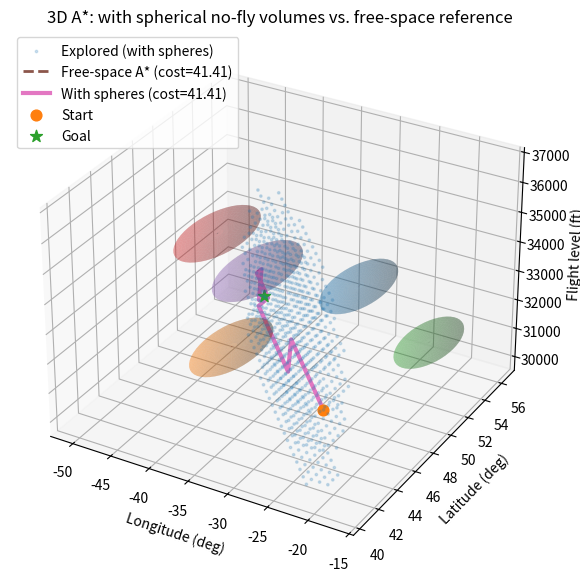

Source code (Python):
# 3D A* with (1) obstacle-aware path and (2) free-space reference path,
# and solid 3D spherical no-fly volumes rendered as surfaces.
#
# - Grid axes: longitude (x), latitude (y), altitude (z)
# - Movement: 26-neighbor (dx,dy,dz in {-1,0,1} \ {(0,0,0)})
# - Edge cost: Euclidean step length sqrt(dx^2 + dy^2 + dz^2)
# - No extra penalty for altitude changes (per user request)
# - Obstacles: multiple solid spheres in physical coordinates
#
# The plot will show:
#   * Obstacle-aware A* path (solid line)
#   * Free-space A* path (dashed line) — same 26-neighbor rules, but without obstacles
#   * Solid spheres for no-fly volumes
#   * Start/Goal markers

import numpy as np
import matplotlib.pyplot as plt
from heapq import heappush, heappop
import random

# ------------------------------
# Config
# ------------------------------
# random.seed(243)      # reproducibility
np.random.seed(4)

# Domain (for labels)
lon_min, lon_max = -70.0, -10.0
lat_min, lat_max =  40.0,  60.0
alt_min, alt_max = 30000.0, 38000.0  # feet

# Grid resolution
Nx, Ny, Nz = 60, 40, 7
lon_vals = np.linspace(lon_min, lon_max, Nx)
lat_vals = np.linspace(lat_min, lat_max, Ny)
alt_vals = np.linspace(alt_min, alt_max, Nz)

dx = (lon_max - lon_min) / (Nx - 1) if Nx > 1 else 1.0
dy = (lat_max - lat_min) / (Ny - 1) if Ny > 1 else 1.0
dz = (alt_max - alt_min) / (Nz - 1) if Nz > 1 else 1.0

# ------------------------------
# Solid spherical no-fly volumes (in physical space)
# ------------------------------
def generate_spherical_mask(Nx, Ny, Nz, k_min=3, k_max=5):
    k = np.random.randint(k_min, k_max + 1)
    # Create full coordinate grids in physical units for fast broadcasting
    LX = lon_vals[np.newaxis, np.newaxis, :]          # shape (1,1,Nx)
    LY = lat_vals[np.newaxis, :, np.newaxis]          # shape (1,Ny,1)
    LZ = alt_vals[:, np.newaxis, np.newaxis]          # shape (Nz,1,1)

    mask = np.zeros((Nz, Ny, Nx), dtype=bool)
    spheres = []  # store centers/radii in physical units
    for _ in range(k):
        # Random physical center within margins
        cx = np.random.uniform(lon_min + 5*dx, lon_max - 5*dx)
        cy = np.random.uniform(lat_min + 3*dy, lat_max - 3*dy)
        cz = np.random.uniform(alt_min + 1.2*dz, alt_max - 1.2*dz)
        # Reasonable radius based on domain size
        R = np.random.uniform(3*min(dx,dy), 8*min(dx,dy))  # a few grid cells wide in horizontal
        # Build boolean mask for this sphere: (x-cx)^2+(y-cy)^2+(z-cz)^2 <= R^2
        sphere = (LX - cx)**2 + (LY - cy)**2 + (LZ - cz)**2 <= R**2
        mask |= sphere
        spheres.append((cx, cy, cz, R))
    return mask, spheres

blocked, spheres = generate_spherical_mask(Nx, Ny, Nz)

# ------------------------------
# A* in 3D
# ------------------------------
moves = []
for dxs in (-1, 0, 1):
    for dys in (-1, 0, 1):
        for dzs in (-1, 0, 1):
            if dxs == dys == dzs == 0:
                continue
            cost = np.sqrt(dxs*dxs + dys*dys + dzs*dzs)
            moves.append((dxs, dys, dzs, cost))

def in_bounds(ix, iy, iz):
    return (0 <= ix < Nx) and (0 <= iy < Ny) and (0 <= iz < Nz)

def passable(ix, iy, iz, mask):
    return not mask[iz, iy, ix]

def neighbors(ix, iy, iz, mask):
    for dxs, dys, dzs, c in moves:
        nx, ny, nz = ix + dxs, iy + dys, iz + dzs
        if in_bounds(nx, ny, nz) and passable(nx, ny, nz, mask):
            yield nx, ny, nz, c

def heuristic(a, b):
    # 3D Euclidean in index space (consistent with edge costs)
    dxs = a[0] - b[0]
    dys = a[1] - b[1]
    dzs = a[2] - b[2]
    return (dxs*dxs + dys*dys + dzs*dzs) ** 0.5

def random_free_cell(mask):
    for _ in range(10000):
        ix = np.random.randint(0, Nx)
        iy = np.random.randint(0, Ny)
        iz = np.random.randint(0, Nz)
        if passable(ix, iy, iz, mask):
            return (ix, iy, iz)
    raise RuntimeError("No free 3D cell found.")

def astar_3d(start, goal, mask):
    openh = []
    heappush(openh, (0.0, start))
    g = {start: 0.0}
    parent = {start: None}
    closed = set()
    while openh:
        _, u = heappop(openh)
        if u in closed:
            continue
        closed.add(u)
        if u == goal:
            # reconstruct
            path = []
            cur = u
            while cur is not None:
                path.append(cur)
                cur = parent[cur]
            path.reverse()
            return path, g[u], closed
        ux, uy, uz = u
        for nx, ny, nz, c in neighbors(ux, uy, uz, mask):
            v = (nx, ny, nz)
            newg = g[u] + c
            if (v not in g) or (newg < g[v]):
                g[v] = newg
                parent[v] = u
                f = newg + heuristic(v, goal)
                heappush(openh, (f, v))
    return None, np.inf, closed

# ------------------------------
# Start/Goal & Paths
# ------------------------------
start = random_free_cell(blocked)
goal  = random_free_cell(blocked)

# (1) With spheres (weather)
path_obs, cost_obs, explored = astar_3d(start, goal, blocked)

# (2) Free space reference (same rules, no spheres)
empty_mask = np.zeros_like(blocked, dtype=bool)
path_free, cost_free, _ = astar_3d(start, goal, empty_mask)

# ------------------------------
# Visualization
# ------------------------------
from mpl_toolkits.mplot3d import Axes3D  # noqa: F401

fig = plt.figure(figsize=(10, 7))
ax = fig.add_subplot(111, projection='3d')
ax.set_title("3D A*: with spherical no-fly volumes vs. free-space reference")

# Draw solid spheres (as surfaces)
phi = np.linspace(0, np.pi, 24)
theta = np.linspace(0, 2*np.pi, 48)
phi, theta = np.meshgrid(phi, theta)

for cx, cy, cz, R in spheres:
    X = cx + R * np.sin(phi) * np.cos(theta)
    Y = cy + R * np.sin(phi) * np.sin(theta)
    Z = cz + R * np.cos(phi)
    ax.plot_surface(X, Y, Z, alpha=0.25, linewidth=0)

# Explored nodes (subsample for clarity)
ex = list(explored)
if len(ex) > 4000:
    ex = random.sample(ex, 4000)
ax.scatter([lon_vals[x] for (x, y, z) in ex],
           [lat_vals[y] for (x, y, z) in ex],
           [alt_vals[z] for (x, y, z) in ex],
           s=3, alpha=0.2, label="Explored (with spheres)")

# Free-space A* reference (dashed line)
if path_free:
    ax.plot([lon_vals[x] for (x, y, z) in path_free],
            [lat_vals[y] for (x, y, z) in path_free],
            [alt_vals[z] for (x, y, z) in path_free],
            linestyle='--', linewidth=2, label=f"Free-space A* (cost={cost_free:.2f})")

# Obstacle-aware A* path (solid)
if path_obs:
    ax.plot([lon_vals[x] for (x, y, z) in path_obs],
            [lat_vals[y] for (x, y, z) in path_obs],
            [alt_vals[z] for (x, y, z) in path_obs],
            linewidth=3, label=f"With spheres (cost={cost_obs:.2f})")

# Start / Goal
sx, sy, sz = start; gx, gy, gz = goal
ax.scatter([lon_vals[sx]], [lat_vals[sy]], [alt_vals[sz]], s=60, marker='o', label='Start')
ax.scatter([lon_vals[gx]], [lat_vals[gy]], [alt_vals[gz]], s=80, marker='*', label='Goal')

ax.set_xlabel("Longitude (deg)")
ax.set_ylabel("Latitude (deg)")
ax.set_zlabel("Flight level (ft)")
ax.legend(loc='upper left')


plt.show()

